Dataset: infaprim-clf-7 (GitHub, okomiljonov583-cmyk/vit-arcface-cac-SimCLR-CE-classification). Classes: femilak variant 2, femilak variant 3, lactamil variant 2, lactamil variant 3, amino formula, amino formula variant 2, amino formula variant 3, anti-reflux formula, anti-reflux formula variant 2, anti-reflux formula variant 3, n p caesarea, n p caesarea 2, n p caesarea 3, comfort formula, comfort formula variant 2, comfort formula variant 3, n p ferm, n p ferm 2, n p ferm 3, goat milk formula stage 1, n p goat 1 2, n p goat 1 3, goat milk formula stage 2, n p goat 2 2, n p goat 2 3, goat milk formula stage 3, n p goat 3 2, n p goat 3 3, non-allergic formula, non-allergic formula variant 2, non-allergic formula variant 3, non-lactose formula, non-lactose formula variant 2, non-lactose formula variant 3, n p p buck 2, buckwheat prunes porridge, buckwheat prunes porridge variant 2, multi-grain porridge, multi-grain porridge variant 2, multi-grain porridge variant 3, multi-grain apple raspberry porridge, n p p multi apple rasp 2, n p p multi apple rasp 3, multi-grain banana strawberry porridge, n p p multi ban straw 2, n p p multi ban straw 3, oat porridge variant 2, oat porridge variant 3, oat banana porridge, oat banana porridge variant 2, oat banana porridge variant 3, oat peach porridge, oat peach porridge variant 2, oat peach porridge variant 3, rice porridge, rice porridge variant 2, rice porridge variant 3, rice banana porridge, rice banana porridge variant 2, rice banana porridge variant 3, wheat apple porridge, wheat apple porridge variant 2, wheat apple porridge variant 3, n p peptidi, n p peptidi 2, n p peptidi 3, pre formula, pre formula variant 2, pre formula variant 3, soy formula, soy formula variant 2, soy formula variant 3, 3 fruits puree, 3 fruits puree variant 2, 3 fruits puree variant 3, mango banana puree, mango banana puree variant 2, mango banana puree variant 3, oat banana puree, oat banana puree variant 2, oat banana puree variant 3, strawberry apple puree, strawberry apple puree variant 2, strawberry apple puree variant 3, apple raspberry puree, apple raspberry puree variant 2, apple raspberry puree variant 3, pre puree stage 5, v 5 pre 2, v 5 pre 3, v 7 pre 2, apple prunes puree, apple prunes puree variant 2, buckwheat pre puree, buckwheat pre puree variant 2, buckwheat pre puree variant 3, corn puree, corn puree variant 2, corn puree variant 3, oat puree, oat puree variant 2, oat puree variant 3, pumpkin puree variant 2, rice puree, rice puree variant 2, rice puree variant 3, rice corn banana puree, v rice corn banana 2, v rice corn banana 3.

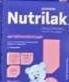
Label: anti-reflux formula variant 2

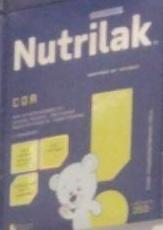
Label: soy formula variant 2

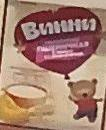
Label: pumpkin puree variant 2

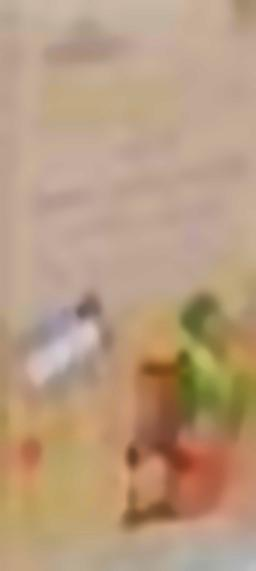
Label: n p p multi apple rasp 3

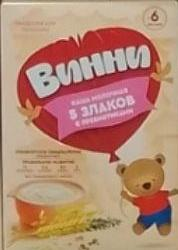
Label: v 5 pre 2

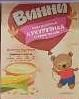
Label: corn puree variant 2
